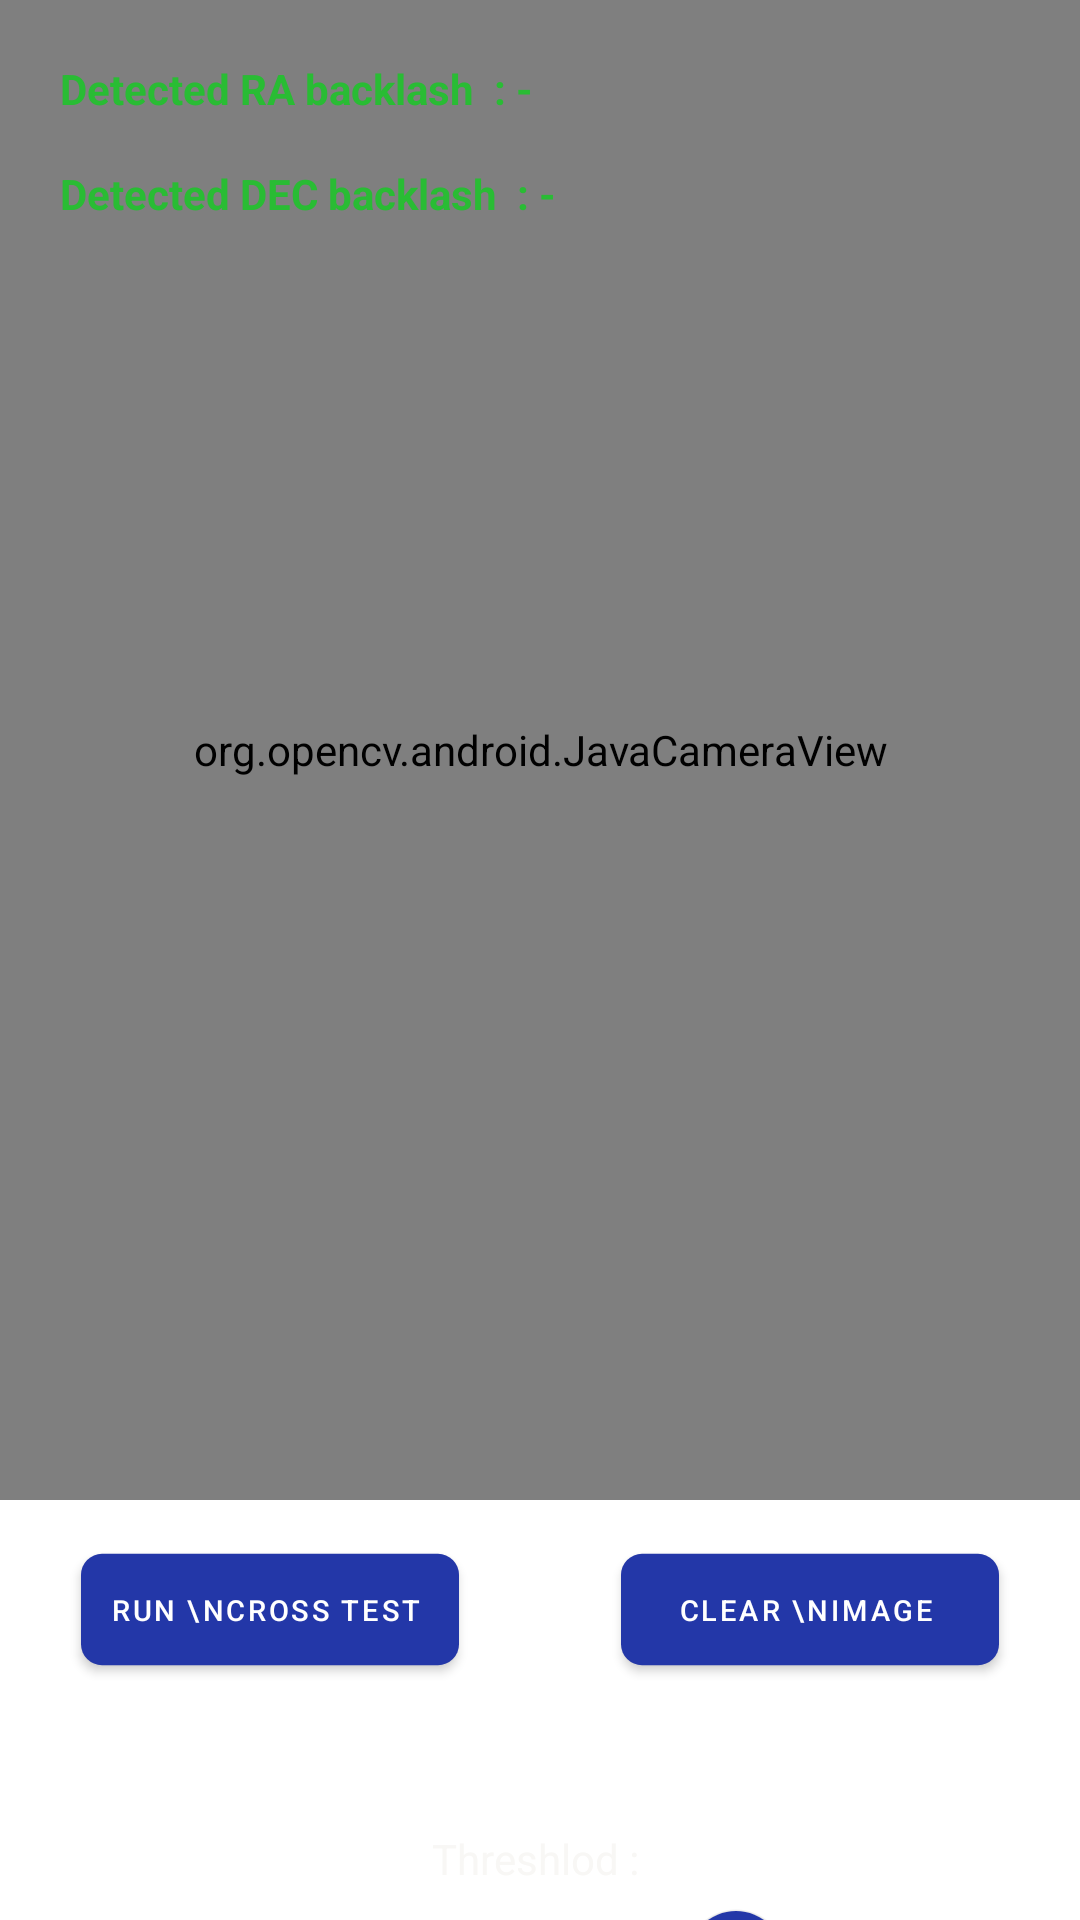

This screen was rendered from an Android layout file. Write that file and the resources it references.
<!-- AndroidManifest.xml: application theme AppTheme -->
<!-- res/layout/cross_test.xml -->
<?xml version="1.0" encoding="utf-8"?>
<androidx.constraintlayout.widget.ConstraintLayout xmlns:android="http://schemas.android.com/apk/res/android"
    xmlns:app="http://schemas.android.com/apk/res-auto"
    xmlns:tools="http://schemas.android.com/tools"
    android:layout_width="match_parent"
    android:layout_height="match_parent">

    <org.opencv.android.JavaCameraView
        android:id="@+id/cameraview_cross_test"
        android:layout_width="match_parent"
        android:layout_height="500dp"
        app:layout_constraintEnd_toEndOf="parent"
        app:layout_constraintTop_toTopOf="parent" />

    <com.google.android.material.button.MaterialButton
        android:id="@+id/button_run_cross_test"
        style="@style/Widget.MaterialComponents.Button.Icon"
        android:layout_width="180dp"
        android:layout_height="65dp"
        android:layout_marginTop="4dp"
        android:rotation="0"
        android:scaleX="0.7"
        android:scaleY="0.7"
        android:text="run \ncross test"
        app:backgroundTint="#2337a8"
        app:layout_constraintEnd_toEndOf="parent"
        app:layout_constraintEnd_toStartOf="@+id/button_clear_image"
        app:layout_constraintHorizontal_bias="0.5"
        app:layout_constraintStart_toStartOf="parent"
        app:layout_constraintTop_toBottomOf="@+id/cameraview_cross_test"
        app:shapeAppearanceOverlay="@style/General.Button" />

    <com.google.android.material.button.MaterialButton
        android:id="@+id/button_clear_image"
        style="@style/Widget.MaterialComponents.Button.Icon"
        android:layout_width="180dp"
        android:layout_height="65dp"
        android:rotation="0"
        android:scaleX="0.7"
        android:scaleY="0.7"
        android:text="clear \nimage"
        app:backgroundTint="#2337a8"
        app:layout_constraintEnd_toEndOf="parent"
        app:layout_constraintHorizontal_bias="0.5"
        app:layout_constraintStart_toEndOf="@+id/button_run_cross_test"
        app:layout_constraintTop_toTopOf="@+id/button_run_cross_test"
        app:shapeAppearanceOverlay="@style/General.Button" />


    <TextView
        android:id="@+id/text_threshold_cross_test"
        android:layout_width="wrap_content"
        android:layout_height="wrap_content"
        android:text="Threshlod : "
        android:textColor="@color/colorHighlighted"
        app:layout_constraintBottom_toTopOf="@+id/slider_threshold_cross_test"
        app:layout_constraintEnd_toEndOf="parent"
        app:layout_constraintStart_toStartOf="parent" />

    <com.google.android.material.slider.Slider
        android:id="@+id/slider_threshold_cross_test"
        android:layout_width="match_parent"
        android:layout_height="wrap_content"
        android:layout_marginStart="4dp"
        android:layout_marginLeft="4dp"
        android:layout_marginTop="60dp"
        android:paddingLeft="20dp"
        android:paddingRight="20dp"
        android:stepSize="1"
        android:value="180"
        android:valueFrom="0"
        android:valueTo="255"
        app:haloColor="@color/colorHighlighted"
        app:haloRadius="50dp"
        app:layout_constraintEnd_toEndOf="parent"
        app:layout_constraintHorizontal_bias="0"
        app:layout_constraintStart_toStartOf="parent"
        app:thumbColor="#2337a8"
        app:thumbRadius="16dp"
        app:tickColorInactive="@color/colorHighlighted"
        app:trackColorActive="#2337a8"
        app:trackColorInactive="@color/cardview_dark_background"
        app:trackHeight="20dp"
        tools:layout_editor_absoluteY="705dp"
        app:layout_constraintTop_toBottomOf="@id/button_run_cross_test"/>


    <androidx.constraintlayout.widget.ConstraintLayout
        android:id="@+id/frame_cross_test"
        android:background="@drawable/back_border"
        android:visibility="gone"
        android:layout_width="match_parent"
        android:layout_height="210dp"
        android:elevation="30dp"
        app:layout_constraintTop_toBottomOf="@+id/cameraview_cross_test"
        app:layout_constraintRight_toRightOf="parent"
        app:layout_constraintStart_toStartOf="parent">

        <TextView
            android:textSize="16sp"
            android:textColor="#676871"
            android:gravity="center_horizontal"
            android:id="@+id/text_enter_degrees"
            android:layout_width="wrap_content"
            android:layout_height="wrap_content"
            android:layout_marginTop="4dp"
            android:layout_marginRight="10dp"
            android:text="Enter number of degrees (0 to 5) :\n\nHint : The number should be smaller than \nhalf of the eyepiece&apos;s FOV .   "
            app:layout_constraintEnd_toEndOf="parent"
            app:layout_constraintStart_toStartOf="parent"
            app:layout_constraintTop_toTopOf="parent"/>

        <EditText
            android:id="@+id/editText_cross_degrees"
            android:layout_width="wrap_content"
            android:layout_height="wrap_content"
            android:layout_marginTop="10dp"
            android:hint="Enter degrees"
            android:inputType="numberDecimal"
            app:layout_constraintEnd_toEndOf="parent"
            app:layout_constraintStart_toStartOf="parent"
            app:layout_constraintTop_toBottomOf="@+id/text_enter_degrees"/>

        <Button
            android:id="@+id/button_ok_cross"
            android:layout_width="100dp"
            android:layout_height="40dp"
            android:layout_marginTop="10dp"
            android:text="OK"
            android:scaleX="0.9"
            android:scaleY="0.9"
            app:backgroundTint="#2337a8"
            app:layout_constraintEnd_toStartOf="@+id/button_cancel_cross"
            app:layout_constraintHorizontal_bias="0.5"
            app:layout_constraintStart_toStartOf="parent"
            app:layout_constraintTop_toBottomOf="@+id/editText_cross_degrees"/>

        <Button
            android:id="@+id/button_cancel_cross"
            android:layout_width="100dp"
            android:layout_height="40dp"
            android:text="CANCEL"
            android:scaleX="0.9"
            android:scaleY="0.9"
            app:backgroundTint="#2337a8"
            app:layout_constraintEnd_toEndOf="parent"
            app:layout_constraintHorizontal_bias="0.5"
            app:layout_constraintStart_toEndOf="@+id/button_ok_cross"
            app:layout_constraintTop_toTopOf="@+id/button_ok_cross"/>

    </androidx.constraintlayout.widget.ConstraintLayout>

    <TextView
        android:id="@+id/text_ra_backlash"
        android:layout_width="wrap_content"
        android:layout_height="wrap_content"
        android:layout_marginLeft="20dp"
        android:layout_marginTop="20dp"
        android:text="Detected RA backlash  : - "
        android:textColor="#29bc34"
        android:textSize="14sp"
        android:textStyle="bold"
        app:layout_constraintStart_toStartOf="parent"
        app:layout_constraintTop_toTopOf="@+id/cameraview_cross_test" />/>

    <TextView
        android:id="@+id/text_dec_backlash"
        android:layout_width="wrap_content"
        android:layout_height="wrap_content"
        android:layout_marginLeft="20dp"
        android:layout_marginTop="55dp"
        android:text="Detected DEC backlash  : - "
        android:textColor="#29bc34"
        android:textSize="14sp"
        android:textStyle="bold"
        app:layout_constraintStart_toStartOf="parent"
        app:layout_constraintTop_toTopOf="@+id/cameraview_cross_test" />


</androidx.constraintlayout.widget.ConstraintLayout>
<!-- resources referenced by this layout -->
<resources>
  <color name="colorHighlighted">#F8F7F5</color>
  <!-- drawable back_border (drawable) -->
  <shape xmlns:android="http://schemas.android.com/apk/res/android" android:shape="rectangle" >
      <solid android:color="#CFCFCF" />
  
      <corners
          android:topLeftRadius="3dp"
          android:topRightRadius="3dp"
          android:bottomRightRadius="3dp"
          android:bottomLeftRadius="3dp"
          />
  
  </shape>
  <style name="General.Button" parent="">
          <item name="cornerFamily">rounded</item>
          <item name="cornerSizeTopLeft">10dp</item>
          <item name="cornerSizeBottomLeft">10dp</item>
          <item name="cornerSizeTopRight">10dp</item>
          <item name="cornerSizeBottomRight"> 10dp</item>
      </style>
  <style name="AppTheme" parent="Theme.MaterialComponents.Light.NoActionBar">
          
          <item name="colorPrimary">@color/colorPrimary</item>
          <item name="colorPrimaryDark">@color/colorPrimaryDark</item>
          <item name="colorAccent">@color/colorAccent</item>
      </style>
  <color name="colorPrimary">#2400EE</color>
  <color name="colorPrimaryDark">#3700B3</color>
  <color name="colorAccent">#C3DFF1</color>
</resources>
